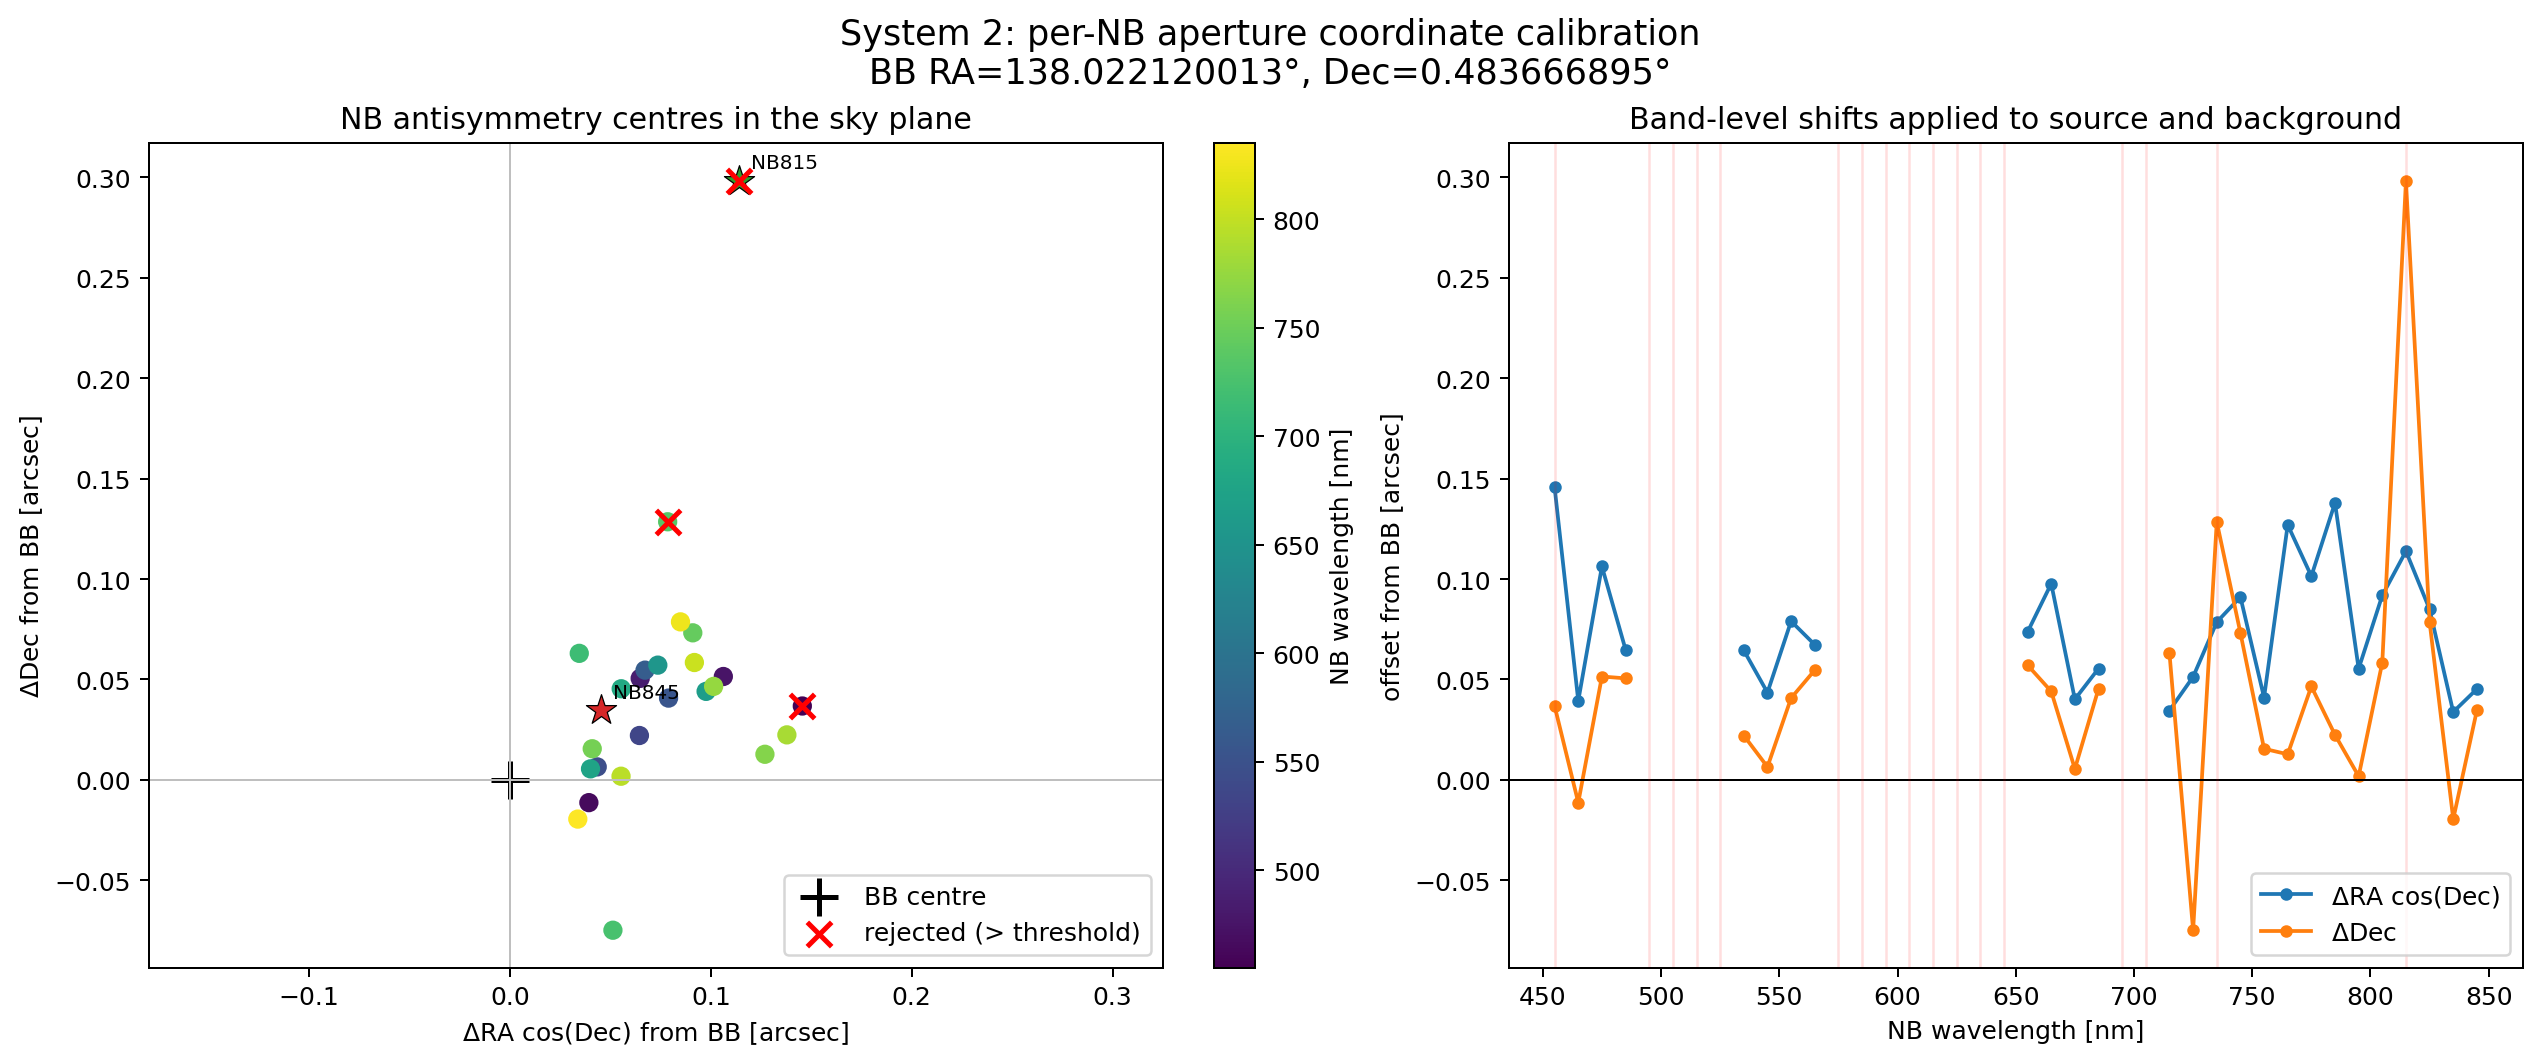

The data file committed next to this chart (first rows):
system, band, wavelength_nm, ra_deg, dec_deg, bb_ra_deg, bb_dec_deg, delta_ra_cosdec_arcsec, delta_dec_arcsec, separation_from_bb_arcsec, max_coordinate_correction_arcsec, apply_coordinate_correction, x_pixel_zero_indexed, y_pixel_zero_indexed, pixel_scale_arcsec, r_in_pix, r_out_pix, chi2_per_pixel, n_fit_pixels, minimum_at_search_edge, method, science_file, inverse_variance_file, data_available
2, NB455, 455, 138, 0.4837, 138, 0.4837, 0.1456, 0.03681, 0.1501, 0.15, False, 66.31, 67.11, 0.2613, 0.9643, 5.551, 0.0199, 94, False, variance_weighted_point_antisymmetry_min…, data/nb/coadd/455/2/coadd_cutout_2.fits, data/nb/coadd/455/2/coadd_cutout_2.weigh…, True
2, NB465, 465, 138, 0.4837, 138, 0.4837, 0.03935, -0.01127, 0.04093, 0.15, True, 67.08, 66.5, 0.2611, 0.9651, 5.556, 0.01202, 95, False, variance_weighted_point_antisymmetry_min…, data/nb/coadd/465/2/coadd_cutout_2.fits, data/nb/coadd/465/2/coadd_cutout_2.weigh…, True
2, NB475, 475, 138, 0.4837, 138, 0.4837, 0.1063, 0.05149, 0.1181, 0.15, True, 65.1, 65.93, 0.2637, 0.9556, 5.501, 0.009762, 94, False, variance_weighted_point_antisymmetry_min…, data/nb/coadd/475/2/coadd_cutout_2.fits, data/nb/coadd/475/2/coadd_cutout_2.weigh…, True
2, NB485, 485, 138, 0.4837, 138, 0.4837, 0.06488, 0.05056, 0.08226, 0.15, True, 66.59, 65.54, 0.2641, 0.9541, 5.493, 0.01421, 92, False, variance_weighted_point_antisymmetry_min…, data/nb/coadd/485/2/coadd_cutout_2.fits, data/nb/coadd/485/2/coadd_cutout_2.weigh…, True
2, NB495, 495, 138, 0.4837, 138, 0.4837, , , , 0.15, False, , , , , , , 0, False, no_nb_data_fallback_to_bb_centre, , , False
2, NB505, 505, 138, 0.4837, 138, 0.4837, , , , 0.15, False, , , , , , , 0, False, no_nb_data_fallback_to_bb_centre, , , False
2, NB515, 515, 138, 0.4837, 138, 0.4837, , , , 0.15, False, , , , , , , 0, False, no_nb_data_fallback_to_bb_centre, , , False
2, NB525, 525, 138, 0.4837, 138, 0.4837, , , , 0.15, False, , , , , , , 0, False, no_nb_data_fallback_to_bb_centre, , , False
2, NB535, 535, 138, 0.4837, 138, 0.4837, 0.0645, 0.02213, 0.06819, 0.15, True, 66.12, 67.04, 0.2613, 0.9643, 5.551, 0.05173, 93, False, variance_weighted_point_antisymmetry_min…, data/nb/coadd/535/2/coadd_cutout_2.fits, data/nb/coadd/535/2/coadd_cutout_2.weigh…, True
2, NB545, 545, 138, 0.4837, 138, 0.4837, 0.0435, 0.006511, 0.04398, 0.15, True, 66.81, 66.06, 0.2611, 0.9651, 5.556, 0.03457, 95, False, variance_weighted_point_antisymmetry_min…, data/nb/coadd/545/2/coadd_cutout_2.fits, data/nb/coadd/545/2/coadd_cutout_2.weigh…, True
2, NB555, 555, 138, 0.4837, 138, 0.4837, 0.079, 0.04074, 0.08888, 0.15, True, 65.58, 66.09, 0.2637, 0.9555, 5.501, 0.04584, 93, False, variance_weighted_point_antisymmetry_min…, data/nb/coadd/555/2/coadd_cutout_2.fits, data/nb/coadd/555/2/coadd_cutout_2.weigh…, True
2, NB565, 565, 138, 0.4837, 138, 0.4837, 0.06729, 0.05466, 0.08669, 0.15, True, 66.28, 64.82, 0.2641, 0.9541, 5.493, 0.03393, 88, False, variance_weighted_point_antisymmetry_min…, data/nb/coadd/565/2/coadd_cutout_2.fits, data/nb/coadd/565/2/coadd_cutout_2.weigh…, True
2, NB575, 575, 138, 0.4837, 138, 0.4837, , , , 0.15, False, , , , , , , 0, False, no_nb_data_fallback_to_bb_centre, , , False
2, NB585, 585, 138, 0.4837, 138, 0.4837, , , , 0.15, False, , , , , , , 0, False, no_nb_data_fallback_to_bb_centre, , , False
2, NB595, 595, 138, 0.4837, 138, 0.4837, , , , 0.15, False, , , , , , , 0, False, no_nb_data_fallback_to_bb_centre, , , False
2, NB605, 605, 138, 0.4837, 138, 0.4837, , , , 0.15, False, , , , , , , 0, False, no_nb_data_fallback_to_bb_centre, , , False
2, NB615, 615, 138, 0.4837, 138, 0.4837, , , , 0.15, False, , , , , , , 0, False, no_nb_data_fallback_to_bb_centre, , , False
2, NB625, 625, 138, 0.4837, 138, 0.4837, , , , 0.15, False, , , , , , , 0, False, no_nb_data_fallback_to_bb_centre, , , False
2, NB635, 635, 138, 0.4837, 138, 0.4837, , , , 0.15, False, , , , , , , 0, False, no_nb_data_fallback_to_bb_centre, , , False
2, NB645, 645, 138, 0.4837, 138, 0.4837, , , , 0.15, False, , , , , , , 0, False, no_nb_data_fallback_to_bb_centre, , , False
2, NB655, 655, 138, 0.4837, 138, 0.4837, 0.07365, 0.05714, 0.09322, 0.15, True, 66.3, 65, 0.2641, 0.9541, 5.492, 0.05405, 93, False, variance_weighted_point_antisymmetry_min…, data/nb/coadd/655/2/coadd_cutout_2.fits, data/nb/coadd/655/2/coadd_cutout_2.weigh…, True
2, NB665, 665, 138, 0.4837, 138, 0.4837, 0.09768, 0.04409, 0.1072, 0.15, True, 65.93, 65.46, 0.2638, 0.9554, 5.5, 0.05315, 88, False, variance_weighted_point_antisymmetry_min…, data/nb/coadd/665/2/coadd_cutout_2.fits, data/nb/coadd/665/2/coadd_cutout_2.weigh…, True
2, NB675, 675, 138, 0.4837, 138, 0.4837, 0.04017, 0.005532, 0.04055, 0.15, True, 67.04, 66.52, 0.2611, 0.9652, 5.557, 0.04556, 96, False, variance_weighted_point_antisymmetry_min…, data/nb/coadd/675/2/coadd_cutout_2.fits, data/nb/coadd/675/2/coadd_cutout_2.weigh…, True
2, NB685, 685, 138, 0.4837, 138, 0.4837, 0.05544, 0.04539, 0.07165, 0.15, True, 66.39, 66.29, 0.2613, 0.9643, 5.552, 0.04738, 96, False, variance_weighted_point_antisymmetry_min…, data/nb/coadd/685/2/coadd_cutout_2.fits, data/nb/coadd/685/2/coadd_cutout_2.weigh…, True
2, NB695, 695, 138, 0.4837, 138, 0.4837, , , , 0.15, False, , , , , , , 0, False, no_nb_data_fallback_to_bb_centre, , , False
2, NB705, 705, 138, 0.4837, 138, 0.4837, , , , 0.15, False, , , , , , , 0, False, no_nb_data_fallback_to_bb_centre, , , False
2, NB715, 715, 138, 0.4837, 138, 0.4837, 0.03457, 0.06301, 0.07187, 0.15, True, 66.76, 65.82, 0.2639, 0.9547, 5.496, 0.02432, 93, False, variance_weighted_point_antisymmetry_min…, data/nb/coadd/715/2/coadd_cutout_2.fits, data/nb/coadd/715/2/coadd_cutout_2.weigh…, True
2, NB725, 725, 138, 0.4836, 138, 0.4837, 0.05131, -0.07476, 0.09068, 0.15, True, 65.76, 66.18, 0.264, 0.9544, 5.494, 0.03064, 93, False, variance_weighted_point_antisymmetry_min…, data/nb/coadd/725/2/coadd_cutout_2.fits, data/nb/coadd/725/2/coadd_cutout_2.weigh…, True
2, NB735, 735, 138, 0.4837, 138, 0.4837, 0.07855, 0.1285, 0.1506, 0.15, False, 67.2, 64.89, 0.2641, 0.9542, 5.493, 0.2701, 93, False, variance_weighted_point_antisymmetry_min…, data/nb/coadd/735/2/coadd_cutout_2.fits, data/nb/coadd/735/2/coadd_cutout_2.weigh…, True
2, NB745, 745, 138, 0.4837, 138, 0.4837, 0.09106, 0.07322, 0.1168, 0.15, True, 65.36, 66.24, 0.2637, 0.9557, 5.502, 0.2989, 93, False, variance_weighted_point_antisymmetry_min…, data/nb/coadd/745/2/coadd_cutout_2.fits, data/nb/coadd/745/2/coadd_cutout_2.weigh…, True
2, NB755, 755, 138, 0.4837, 138, 0.4837, 0.04102, 0.01553, 0.04386, 0.15, True, 66.86, 66.04, 0.2611, 0.9652, 5.557, 0.04948, 93, False, variance_weighted_point_antisymmetry_min…, data/nb/coadd/755/2/coadd_cutout_2.fits, data/nb/coadd/755/2/coadd_cutout_2.weigh…, True
2, NB765, 765, 138, 0.4837, 138, 0.4837, 0.127, 0.01279, 0.1276, 0.15, True, 66.39, 67.1, 0.2613, 0.9643, 5.552, 0.05272, 95, False, variance_weighted_point_antisymmetry_min…, data/nb/coadd/765/2/coadd_cutout_2.fits, data/nb/coadd/765/2/coadd_cutout_2.weigh…, True
2, NB775, 775, 138, 0.4837, 138, 0.4837, 0.1014, 0.04656, 0.1116, 0.15, True, 67.38, 66.57, 0.2614, 0.9642, 5.551, 0.05819, 93, False, variance_weighted_point_antisymmetry_min…, data/nb/coadd/775/2/coadd_cutout_2.fits, data/nb/coadd/775/2/coadd_cutout_2.weigh…, True
2, NB785, 785, 138, 0.4837, 138, 0.4837, 0.1379, 0.02244, 0.1397, 0.15, True, 66.44, 67.5, 0.2613, 0.9644, 5.552, 0.08349, 94, False, variance_weighted_point_antisymmetry_min…, data/nb/coadd/785/2/coadd_cutout_2.fits, data/nb/coadd/785/2/coadd_cutout_2.weigh…, True
2, NB795, 795, 138, 0.4837, 138, 0.4837, 0.05536, 0.001867, 0.05539, 0.15, True, 66.66, 65.78, 0.2639, 0.9548, 5.497, 0.05698, 94, False, variance_weighted_point_antisymmetry_min…, data/nb/coadd/795/2/coadd_cutout_2.fits, data/nb/coadd/795/2/coadd_cutout_2.weigh…, True
2, NB805, 805, 138, 0.4837, 138, 0.4837, 0.09185, 0.05845, 0.1089, 0.15, True, 64.98, 65.76, 0.264, 0.9545, 5.495, 0.0487, 93, False, variance_weighted_point_antisymmetry_min…, data/nb/coadd/805/2/coadd_cutout_2.fits, data/nb/coadd/805/2/coadd_cutout_2.weigh…, True
2, NB815, 815, 138, 0.4837, 138, 0.4837, 0.1138, 0.2981, 0.3191, 0.15, False, 67.84, 65.45, 0.2641, 0.9542, 5.493, 1.82, 93, False, variance_weighted_point_antisymmetry_min…, data/nb/coadd/815/2/coadd_cutout_2.fits, data/nb/coadd/815/2/coadd_cutout_2.weigh…, True
2, NB825, 825, 138, 0.4837, 138, 0.4837, 0.08493, 0.07867, 0.1158, 0.15, True, 65.7, 66.18, 0.2637, 0.9556, 5.501, 0.06301, 86, False, variance_weighted_point_antisymmetry_min…, data/nb/coadd/825/2/coadd_cutout_2.fits, data/nb/coadd/825/2/coadd_cutout_2.weigh…, True
2, NB835, 835, 138, 0.4837, 138, 0.4837, 0.03384, -0.01946, 0.03904, 0.15, True, 66.32, 66.68, 0.2611, 0.965, 5.556, 0.1101, 94, False, variance_weighted_point_antisymmetry_min…, data/nb/coadd/835/2/coadd_cutout_2.fits, data/nb/coadd/835/2/coadd_cutout_2.weigh…, True
2, NB845, 845, 138, 0.4837, 138, 0.4837, 0.04526, 0.03466, 0.05701, 0.15, True, 66.23, 66.8, 0.2614, 0.9642, 5.551, 0.1432, 93, False, variance_weighted_point_antisymmetry_min…, data/nb/coadd/845/2/coadd_cutout_2.fits, data/nb/coadd/845/2/coadd_cutout_2.weigh…, True
